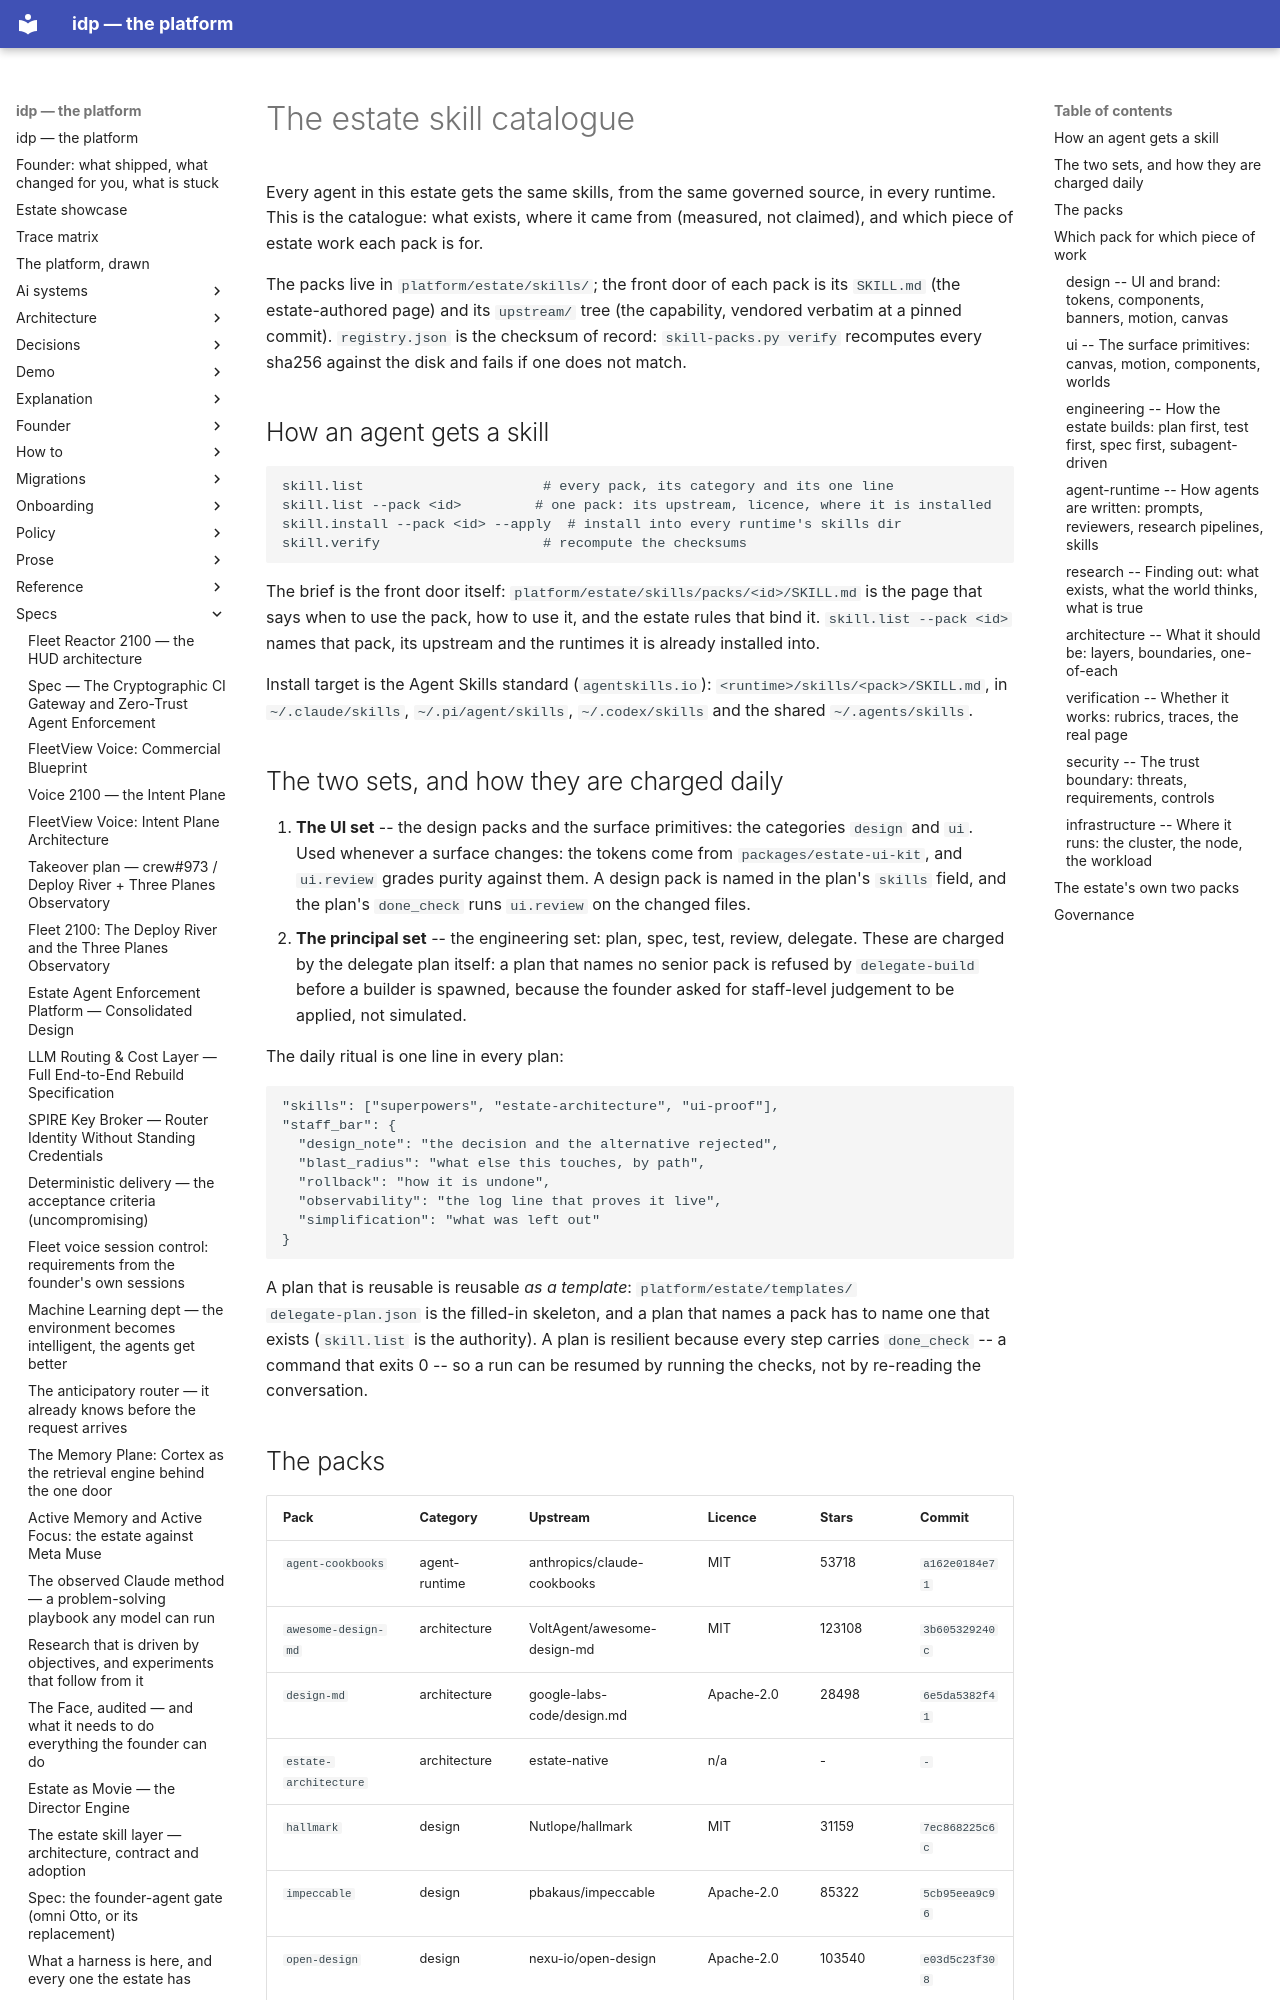

repository: chidionyema/idp · page: specs/2026-10-24-skill-catalogue/index.html · generator: mkdocs

# The estate skill catalogue

Every agent in this estate gets the same skills, from the same governed source, in
every runtime. This is the catalogue: what exists, where it came from (measured, not
claimed), and which piece of estate work each pack is for.

The packs live in `platform/estate/skills/`; the front door of each pack is its
`SKILL.md` (the estate-authored page) and its `upstream/` tree (the capability,
vendored verbatim at a pinned commit). `registry.json` is the checksum of record:
`skill-packs.py verify` recomputes every sha256 against the disk and fails if one
does not match.

## How an agent gets a skill

```
skill.list                      # every pack, its category and its one line
skill.list --pack <id>         # one pack: its upstream, licence, where it is installed
skill.install --pack <id> --apply  # install into every runtime's skills dir
skill.verify                    # recompute the checksums
```

The brief is the front door itself: `platform/estate/skills/packs/<id>/SKILL.md` is the
page that says when to use the pack, how to use it, and the estate rules that bind it.
`skill.list --pack <id>` names that pack, its upstream and the runtimes it is already
installed into.

Install target is the Agent Skills standard (`agentskills.io`):
`<runtime>/skills/<pack>/SKILL.md`, in `~/.claude/skills`, `~/.pi/agent/skills`,
`~/.codex/skills` and the shared `~/.agents/skills`.

## The two sets, and how they are charged daily

1. **The UI set** -- the design packs and the surface primitives: the categories
   `design` and `ui`. Used whenever a surface changes: the tokens
   come from `packages/estate-ui-kit`, and `ui.review` grades purity against them.
   A design pack is named in the plan's `skills` field, and the plan's `done_check`
   runs `ui.review` on the changed files.
2. **The principal set** -- the engineering set: plan, spec, test, review, delegate.
   These are charged by the delegate plan itself: a plan that names no senior pack
   is refused by `delegate-build` before a builder is spawned, because the founder
   asked for staff-level judgement to be applied, not simulated.

The daily ritual is one line in every plan:

```json
"skills": ["superpowers", "estate-architecture", "ui-proof"],
"staff_bar": {
  "design_note": "the decision and the alternative rejected",
  "blast_radius": "what else this touches, by path",
  "rollback": "how it is undone",
  "observability": "the log line that proves it live",
  "simplification": "what was left out"
}
```

A plan that is reusable is reusable *as a template*: `platform/estate/templates/
delegate-plan.json` is the filled-in skeleton, and a plan that names a pack has to
name one that exists (`skill.list` is the authority). A plan is resilient because
every step carries `done_check` -- a command that exits 0 -- so a run can be resumed
by running the checks, not by re-reading the conversation.
